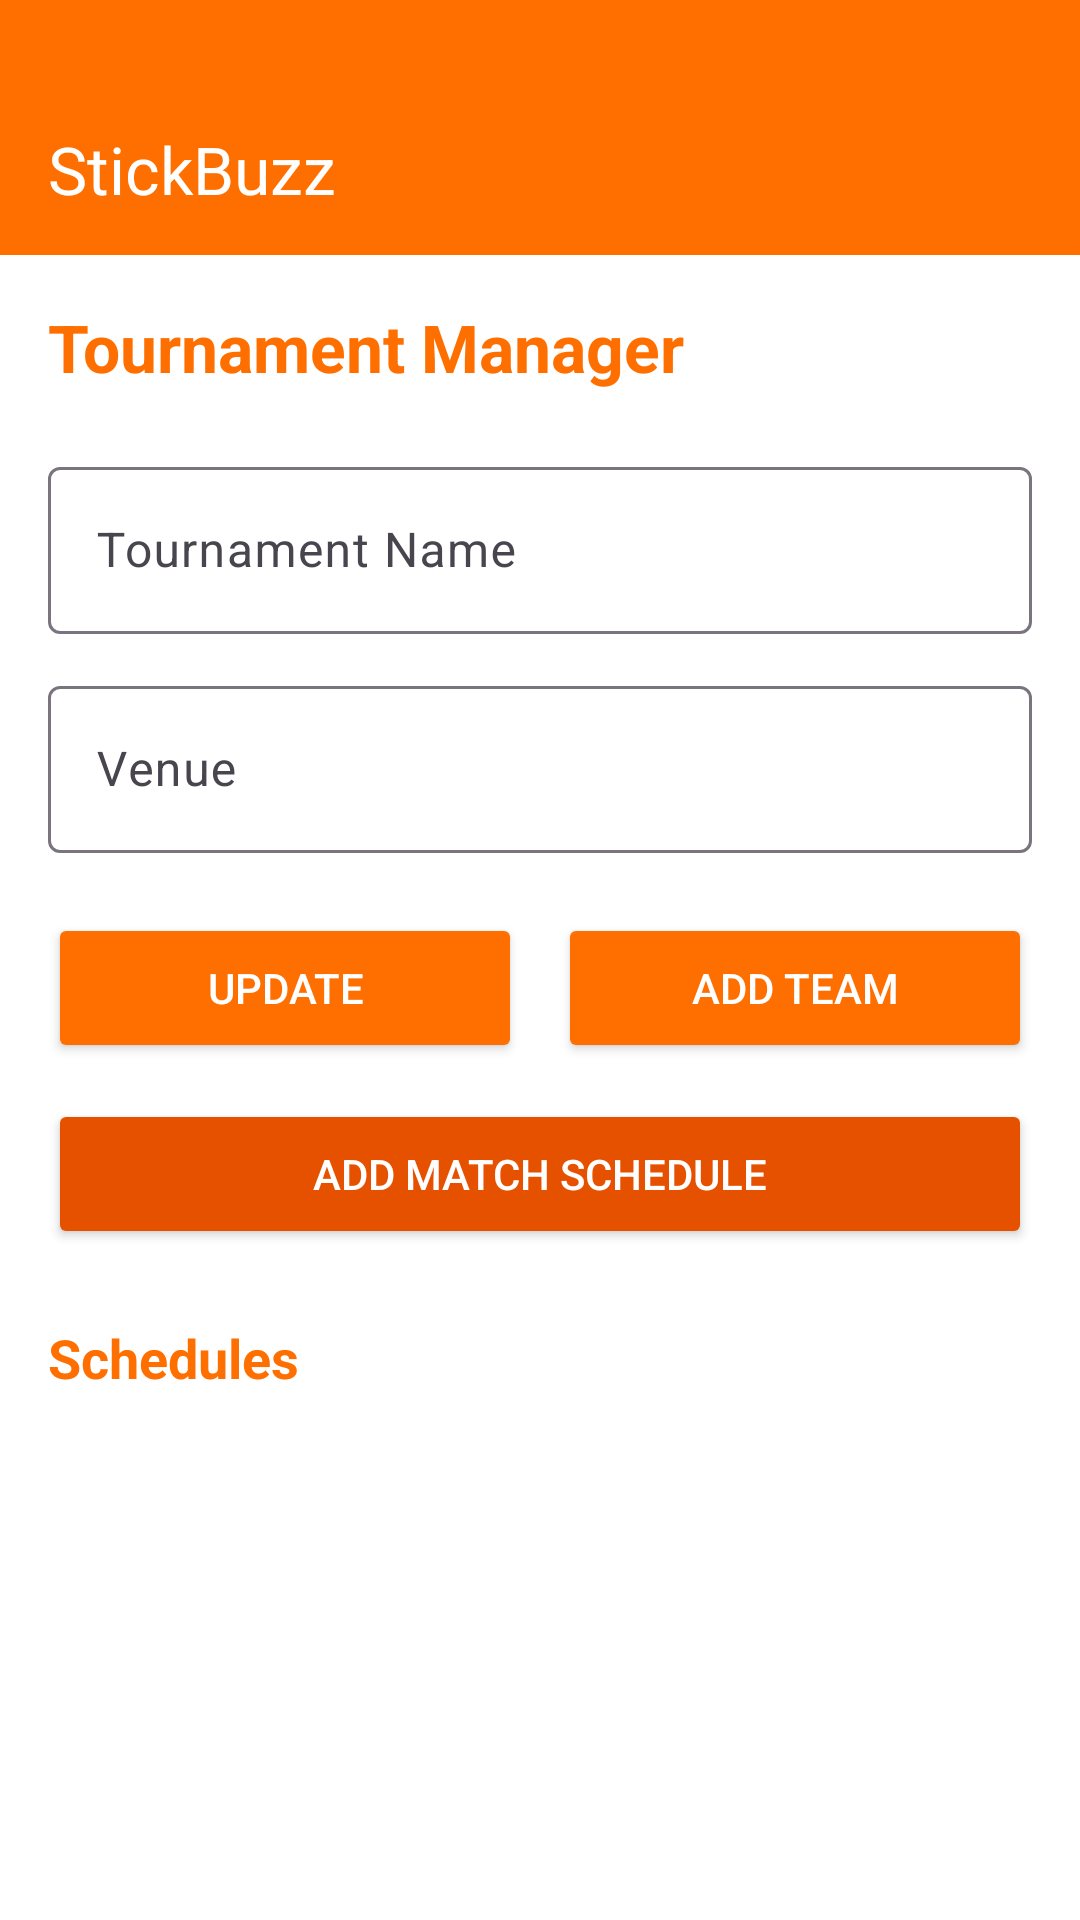

This screen was rendered from an Android layout file. Write that file and the resources it references.
<!-- AndroidManifest.xml: application theme Theme.StickBuzz -->
<!-- res/layout/activity_admin_tournament_detail.xml -->
<?xml version="1.0" encoding="utf-8"?>
<androidx.constraintlayout.widget.ConstraintLayout
    xmlns:android="http://schemas.android.com/apk/res/android"
    xmlns:app="http://schemas.android.com/apk/res-auto"
    android:background="@color/white"
    android:layout_width="match_parent"
    android:layout_height="match_parent">

    
    <androidx.appcompat.widget.Toolbar
        android:id="@+id/toolbar"
        android:layout_width="0dp"
        android:layout_height="85dp"
        android:paddingTop="28dp"
        android:background="@color/primaryOrange"
        android:theme="@style/ToolbarTheme"
        app:title="StickBuzz"
        app:titleTextColor="@android:color/white"
        app:navigationIconTint="@android:color/white"
        app:popupTheme="@style/ToolbarPopupTheme"
        app:layout_constraintTop_toTopOf="parent"
        app:layout_constraintStart_toStartOf="parent"
        app:layout_constraintEnd_toEndOf="parent"/>

    <ScrollView
        android:layout_width="0dp"
        android:layout_height="0dp"
        app:layout_constraintTop_toBottomOf="@id/toolbar"
        app:layout_constraintBottom_toBottomOf="parent"
        app:layout_constraintStart_toStartOf="parent"
        app:layout_constraintEnd_toEndOf="parent">

        <LinearLayout
            android:orientation="vertical"
            android:layout_width="match_parent"
            android:layout_height="wrap_content"
            android:padding="16dp">

            <TextView
                android:text="Tournament Manager"
                android:textSize="22sp"
                android:textStyle="bold"
                android:textColor="@color/primaryOrange"
                android:layout_marginBottom="20dp"
                android:layout_width="wrap_content"
                android:layout_height="wrap_content"/>

            <com.google.android.material.textfield.TextInputLayout
                android:layout_width="match_parent"
                android:layout_height="wrap_content">
                <com.google.android.material.textfield.TextInputEditText
                    android:id="@+id/etTournamentName"
                    android:layout_width="match_parent"
                    android:layout_height="wrap_content"
                    android:hint="Tournament Name"/>
            </com.google.android.material.textfield.TextInputLayout>

            <com.google.android.material.textfield.TextInputLayout
                android:layout_width="match_parent"
                android:layout_height="wrap_content"
                android:layout_marginTop="12dp">
                <com.google.android.material.textfield.TextInputEditText
                    android:id="@+id/etVenue"
                    android:layout_width="match_parent"
                    android:layout_height="wrap_content"
                    android:hint="Venue"/>
            </com.google.android.material.textfield.TextInputLayout>

            <LinearLayout
                android:layout_width="match_parent"
                android:layout_height="wrap_content"
                android:orientation="horizontal"
                android:layout_marginTop="20dp">

                <Button
                    android:id="@+id/btnEditTournament"
                    android:text="Update"
                    android:layout_weight="1"
                    android:layout_width="0dp"
                    android:layout_height="50dp"
                    android:backgroundTint="@color/primaryOrange"
                    android:textColor="@color/white"/>

                <Space
                    android:layout_width="12dp"
                    android:layout_height="wrap_content"/>

                <Button
                    android:id="@+id/btnAddTeam"
                    android:text="Add Team"
                    android:layout_weight="1"
                    android:layout_width="0dp"
                    android:layout_height="50dp"
                    android:backgroundTint="@color/primaryOrange"
                    android:textColor="@color/white"/>

            </LinearLayout>

            <Button
                android:id="@+id/btnAddSchedule"
                android:text="Add Match Schedule"
                android:layout_marginTop="12dp"
                android:layout_width="match_parent"
                android:layout_height="50dp"
                android:backgroundTint="@color/darkOrange"
                android:textColor="@color/white"/>

            <TextView
                android:text="Schedules"
                android:textSize="18sp"
                android:textStyle="bold"
                android:textColor="@color/primaryOrange"
                android:layout_marginTop="24dp"
                android:layout_marginBottom="8dp"
                android:layout_width="wrap_content"
                android:layout_height="wrap_content"/>

            <androidx.recyclerview.widget.RecyclerView
                android:id="@+id/rvSchedules"
                android:layout_width="match_parent"
                android:layout_height="wrap_content"
                android:nestedScrollingEnabled="false"/>

        </LinearLayout>
    </ScrollView>

</androidx.constraintlayout.widget.ConstraintLayout>
<!-- resources referenced by this layout -->
<resources>
  <color name="darkOrange">#E65100</color>
  <color name="primaryOrange">#FF6F00</color>
  <color name="white">#FFFFFFFF</color>
  <style name="ToolbarPopupTheme" parent="ThemeOverlay.AppCompat.Light" />
  <style name="ToolbarTheme" parent="ThemeOverlay.AppCompat.Dark.ActionBar">
          <item name="android:textColorPrimary">@android:color/white</item>
          <item name="android:textColorSecondary">@android:color/white</item>
      </style>
  <style name="Theme.StickBuzz" parent="Base.Theme.StickBuzz" />
  <style name="Base.Theme.StickBuzz" parent="Theme.Material3.Light.NoActionBar">
  
          
          <item name="colorPrimary">@color/primaryOrange</item>
          <item name="colorOnPrimary">@android:color/white</item>
  
          
          <item name="android:forceDarkAllowed">false</item>
  
          
          <item name="android:statusBarColor">@color/primaryOrange</item>
          <item name="android:windowLightStatusBar">false</item>
  
      </style>
</resources>
